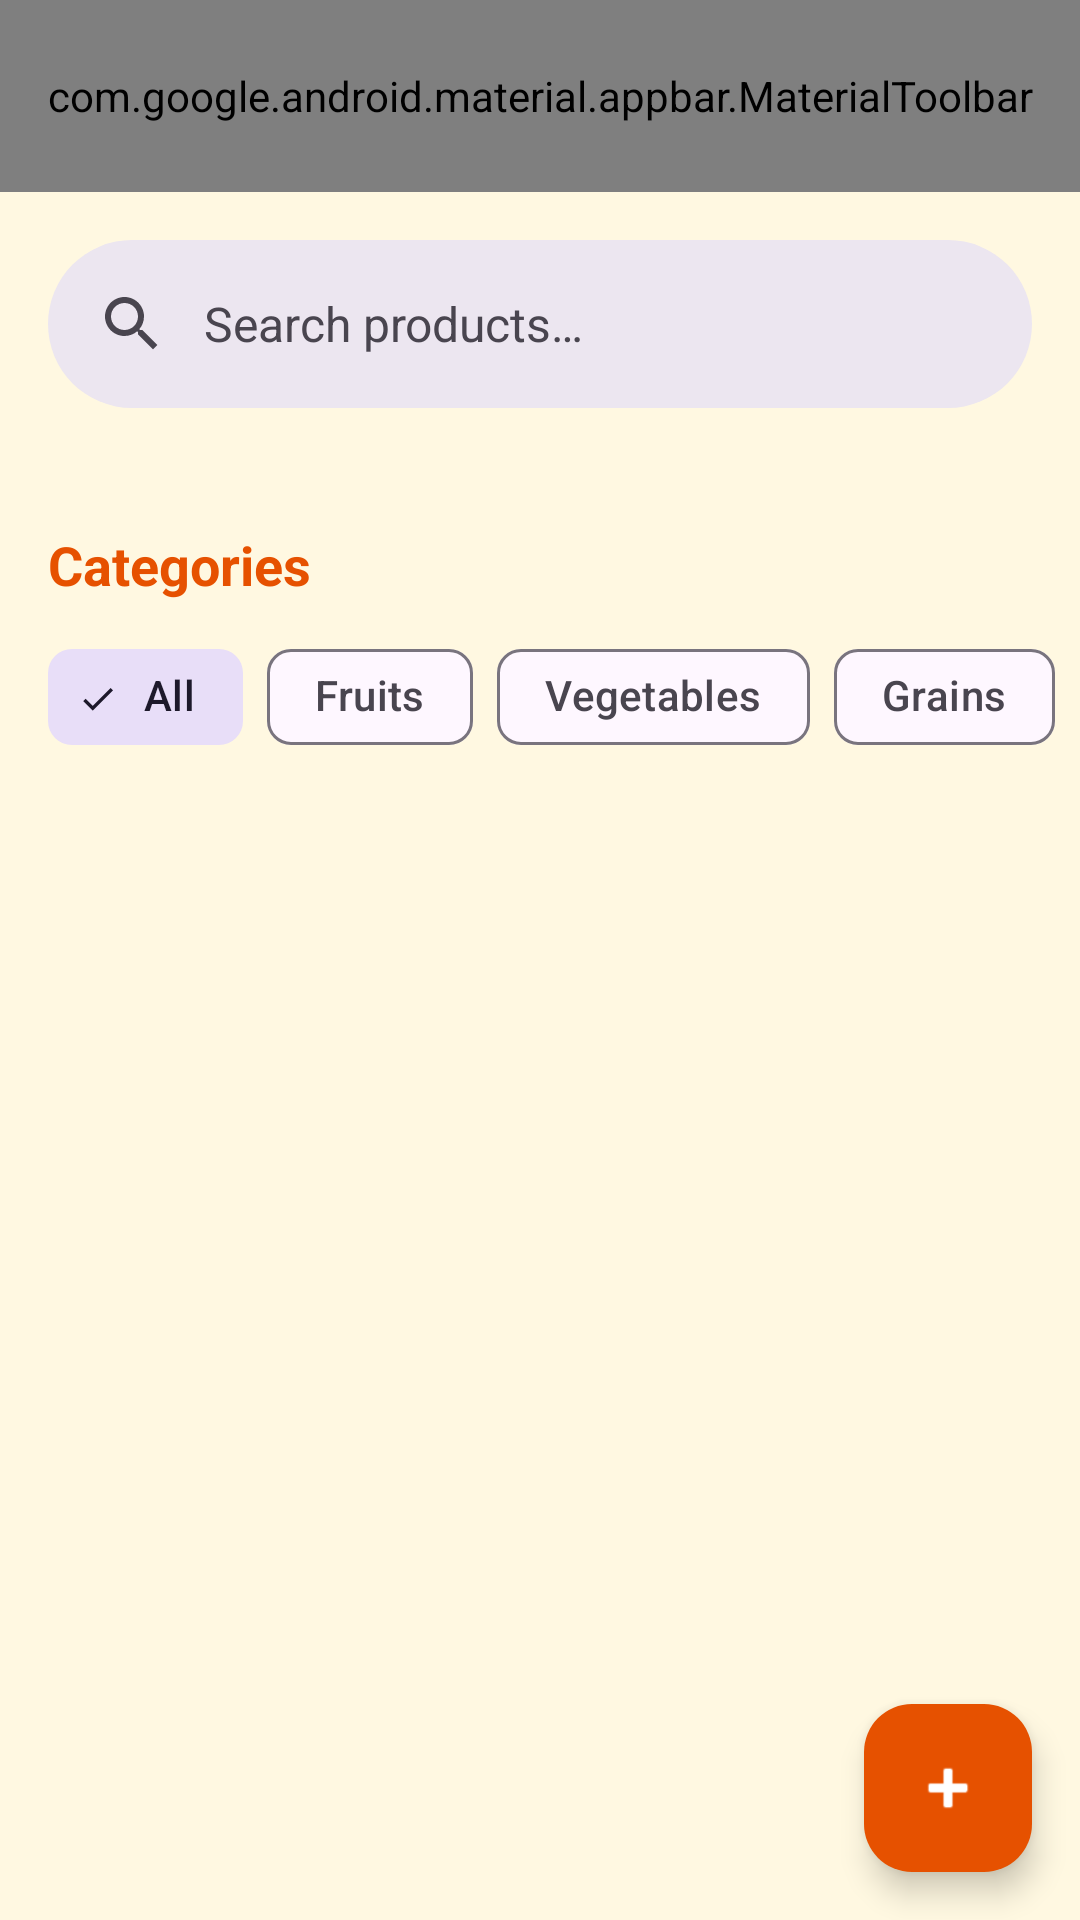

Here is an Android app screen rendered from its layout file. Give the layout XML and the strings, colors and styles it references.
<!-- AndroidManifest.xml: application theme Theme.HalliSanteDigital -->
<!-- res/layout/activity_main.xml -->
<?xml version="1.0" encoding="utf-8"?>
<androidx.coordinatorlayout.widget.CoordinatorLayout xmlns:android="http://schemas.android.com/apk/res/android"
    xmlns:app="http://schemas.android.com/apk/res-auto"
    xmlns:tools="http://schemas.android.com/tools"
    android:id="@+id/main"
    android:layout_width="match_parent"
    android:layout_height="match_parent"
    android:background="@color/background"
    tools:context=".MainActivity">

    <com.google.android.material.appbar.AppBarLayout
        android:layout_width="match_parent"
        android:layout_height="wrap_content"
        android:background="@android:color/transparent"
        app:elevation="0dp">

        <com.google.android.material.appbar.MaterialToolbar
            android:id="@+id/toolbar"
            android:layout_width="match_parent"
            android:layout_height="?attr/actionBarSize"
            app:menu="@menu/main_menu"
            app:title="@string/app_name"
            app:titleTextColor="@color/primary" />

        <com.google.android.material.search.SearchBar
            android:id="@+id/searchBar"
            android:layout_width="match_parent"
            android:layout_height="wrap_content"
            android:hint="@string/search_products" />

    </com.google.android.material.appbar.AppBarLayout>

    <com.google.android.material.search.SearchView
        android:id="@+id/searchView"
        android:layout_width="match_parent"
        android:layout_height="match_parent"
        android:hint="@string/search_products"
        app:layout_anchor="@id/searchBar">
    </com.google.android.material.search.SearchView>

    <androidx.core.widget.NestedScrollView
        android:layout_width="match_parent"
        android:layout_height="match_parent"
        app:layout_behavior="@string/appbar_scrolling_view_behavior">

        <LinearLayout
            android:layout_width="match_parent"
            android:layout_height="wrap_content"
            android:orientation="vertical"
            android:padding="8dp">

            <TextView
                android:id="@+id/tvWelcome"
                android:layout_width="wrap_content"
                android:layout_height="wrap_content"
                android:layout_marginStart="8dp"
                android:layout_marginTop="16dp"
                android:text="@string/welcome_user"
                android:textColor="@color/black"
                android:textSize="20sp"
                android:textStyle="bold"
                android:visibility="gone" />

            <TextView
                android:layout_width="wrap_content"
                android:layout_height="wrap_content"
                android:layout_marginStart="8dp"
                android:layout_marginTop="16dp"
                android:layout_marginBottom="8dp"
                android:text="@string/categories"
                android:textColor="@color/primary"
                android:textSize="18sp"
                android:textStyle="bold" />

            <HorizontalScrollView
                android:layout_width="match_parent"
                android:layout_height="wrap_content"
                android:scrollbars="none">

                <com.google.android.material.chip.ChipGroup
                    android:id="@+id/chipGroupCategories"
                    android:layout_width="wrap_content"
                    android:layout_height="wrap_content"
                    android:paddingStart="8dp"
                    android:paddingEnd="8dp"
                    app:singleLine="true"
                    app:singleSelection="true">

                    <com.google.android.material.chip.Chip
                        android:id="@+id/chipAll"
                        style="@style/Widget.Material3.Chip.Filter"
                        android:layout_width="wrap_content"
                        android:layout_height="wrap_content"
                        android:checked="true"
                        android:text="@string/category_all" />

                    <com.google.android.material.chip.Chip
                        android:id="@+id/chipFruits"
                        style="@style/Widget.Material3.Chip.Filter"
                        android:layout_width="wrap_content"
                        android:layout_height="wrap_content"
                        android:text="@string/category_fruits" />

                    <com.google.android.material.chip.Chip
                        android:id="@+id/chipVegetables"
                        style="@style/Widget.Material3.Chip.Filter"
                        android:layout_width="wrap_content"
                        android:layout_height="wrap_content"
                        android:text="@string/category_vegetables" />

                    <com.google.android.material.chip.Chip
                        android:id="@+id/chipGrains"
                        style="@style/Widget.Material3.Chip.Filter"
                        android:layout_width="wrap_content"
                        android:layout_height="wrap_content"
                        android:text="@string/category_grains" />

                    <com.google.android.material.chip.Chip
                        android:id="@+id/chipDairy"
                        style="@style/Widget.Material3.Chip.Filter"
                        android:layout_width="wrap_content"
                        android:layout_height="wrap_content"
                        android:text="@string/category_dairy" />

                    <com.google.android.material.chip.Chip
                        android:id="@+id/chipPottery"
                        style="@style/Widget.Material3.Chip.Filter"
                        android:layout_width="wrap_content"
                        android:layout_height="wrap_content"
                        android:text="@string/category_pottery" />

                    <com.google.android.material.chip.Chip
                        android:id="@+id/chipArts"
                        style="@style/Widget.Material3.Chip.Filter"
                        android:layout_width="wrap_content"
                        android:layout_height="wrap_content"
                        android:text="@string/category_arts" />

                    <com.google.android.material.chip.Chip
                        android:id="@+id/chipToys"
                        style="@style/Widget.Material3.Chip.Filter"
                        android:layout_width="wrap_content"
                        android:layout_height="wrap_content"
                        android:text="@string/category_toys" />

                </com.google.android.material.chip.ChipGroup>
            </HorizontalScrollView>

            <androidx.recyclerview.widget.RecyclerView
                android:id="@+id/rvProducts"
                android:layout_width="match_parent"
                android:layout_height="wrap_content"
                android:layout_marginTop="8dp"
                android:clipToPadding="false"
                android:nestedScrollingEnabled="false" />

        </LinearLayout>
    </androidx.core.widget.NestedScrollView>

    <TextView
        android:id="@+id/tvEmptyState"
        android:layout_width="wrap_content"
        android:layout_height="wrap_content"
        android:layout_gravity="center"
        android:text="@string/no_products_found"
        android:visibility="gone" />

    <com.google.android.material.floatingactionbutton.FloatingActionButton
        android:id="@+id/fabAdd"
        android:layout_width="wrap_content"
        android:layout_height="wrap_content"
        android:layout_gravity="bottom|end"
        android:layout_margin="16dp"
        android:backgroundTint="@color/primary"
        android:contentDescription="@string/add_product"
        app:srcCompat="@android:drawable/ic_input_add"
        app:tint="@color/white" />

</androidx.coordinatorlayout.widget.CoordinatorLayout>
<!-- resources referenced by this layout -->
<resources>
  <color name="background">#FFF8E1</color>
  <color name="black">#FF000000</color>
  <color name="primary">#E65100</color>
  <color name="white">#FFFFFFFF</color>
  <string name="add_product">Add Product</string>
  <string name="app_name">Halli-Sante-Digital</string>
  <string name="categories">Categories</string>
  <string name="category_all">All</string>
  <string name="category_arts">Arts</string>
  <string name="category_dairy">Dairy</string>
  <string name="category_fruits">Fruits</string>
  <string name="category_grains">Grains</string>
  <string name="category_pottery">Pottery</string>
  <string name="category_toys">Toys</string>
  <string name="category_vegetables">Vegetables</string>
  <string name="no_products_found">No products found</string>
  <string name="search_products">Search products…</string>
  <string name="welcome_user">Welcome, %1$s</string>
  <style name="Theme.HalliSanteDigital" parent="Base.Theme.HalliSanteDigital" />
  <style name="Base.Theme.HalliSanteDigital" parent="Theme.Material3.DayNight.NoActionBar">
          <item name="colorPrimary">@color/primary</item>
          <item name="colorSecondary">@color/secondary</item>
          <item name="android:windowBackground">@color/background</item>
      </style>
  <color name="secondary">#2E7D32</color>
</resources>
